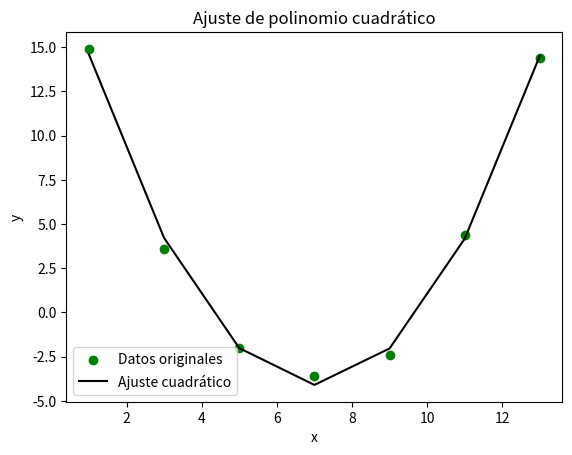

The matplotlib source for this figure:
import numpy as np
import matplotlib.pyplot as plt
from scipy.stats import linregress

# Datos de la tabla
x = np.array([1, 3, 5, 7, 9, 11, 13])
y = np.array([14.9, 3.6, -2, -3.6, -2.4, 4.4, 14.4])

# Ajuste del polinomio de segundo grado
coefficients = np.polyfit(x, y, 2)
polynomial = np.poly1d(coefficients)

# Valores ajustados
y_fit = polynomial(x)

# Cálculo del coeficiente de correlación (r)
r_value = np.corrcoef(y, y_fit)[0, 1]

# Mostrar resultados
print("Coeficientes del polinomio ajustado: ")
print("a =", coefficients[0])
print("b =", coefficients[1])
print("c =", coefficients[2])
print("Coeficiente de correlación (r):", r_value)

# Gráfica
plt.scatter(x, y, label='Datos originales', color='green')
plt.plot(x, y_fit, label='Ajuste cuadrático', color='black')
plt.xlabel('x')
plt.ylabel('y')
plt.title('Ajuste de polinomio cuadrático')
plt.legend()
plt.show()
